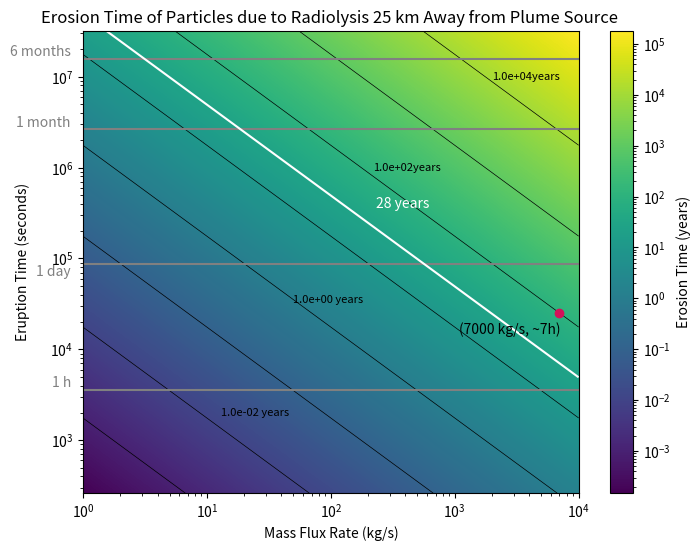

Write Python code to recreate this figure.
#!/usr/bin/env python3
# -*- coding: utf-8 -*-
"""
Created on Fri Jul 19 15:30:55 2024

[redacted]

This is when using the density for 25km away  radii from plume source
and searchs for the erosion time of different plumes depending their
mass flux at the source and their eruption time. In this model, the mass
flux above the surface 25 km away from the source is different from the
mass flux at the source point.
This is due to the fact we take into account the particle distribution.
The value for the density at this point was obtained from
capstone_project.py file.

We take into account just the Radiolysis of O2 and H2 on 
an average case asumming all of the particles escape Europa's 
surface (they don't bounce back) 
"""

import numpy as np
import matplotlib.pyplot as plt
from matplotlib.colors import LogNorm

# Constants
A = 10**8  # Area of the plume source (m^2)
v_avg = 460  # m/s
radrate_O2 = 6.3e13  # Radiolysis rate (O2/sm²)
radrate_H2 = 8e13  # Radiolysis rate (H2/m²s )
density_ppcc = 3.3e10/7000    # Ptc/cm³ for a plume of m = 1 kg/s
H2O = 2.987e-26  # Kg per particle of H2O
O2 = 5.3137E-26  # Kg per particle of O2
H2 = 3.3543E-27  # Kg per particle of H2
distance_conversion = 10**6  # cubic meters per 1 cm³


# Converting the constants
radiolysis_O2 = radrate_O2 * O2  # Radiolysis conversion kg/sm²
radiolysis_H2 = radrate_H2 * H2  # Radiolysis conversion kg /m²

radiolysis = radiolysis_H2 + radiolysis_O2

rho = density_ppcc * H2O * distance_conversion


seconds_per_month = 2.628e6  # Conversion factor: seconds per month
seconds_per_year = 3.154e+7  # Conversion factor: seconds per year

# Define the ranges for eruption time and mass flux
eruption_times = np.logspace(np.log10(262.800288),
                             np.log10(3.154e+7), 1000)  # Eruption times from less than 1-12 months
mass_flux_rates = np.logspace(0, 4, 1000)  # Mass flux rates from 1-10,000 kg/s


# CALCULATIONS:
# Function to calculate the density based on mass flux rates
def calculate_density(rho, mass_flux_rates):
    rho_step = rho * mass_flux_rates
    return rho_step


# Calculate the mass flux above the surface of the falling particles
def calculate_mass_flux_falling(rho_step, A, v_avg):
    massflux_f = rho_step * A * v_avg
    return massflux_f


# Calculate total particles erupted
def calculate_total_particles_eruption(massflux_f, t_eruption):
    N = massflux_f * t_eruption  # Convert time to seconds
    return N


# Calculate maximum disappearance time
def calculate_max_disappearance_time(total_particles, radiolysis):
    time_in_seconds = total_particles / (radiolysis * A)
    Tmax = time_in_seconds / seconds_per_year  # Convert time to years
    return Tmax


# Create a meshgrid for plotting
mass_flux_grid, eruption_time_grid = np.meshgrid(mass_flux_rates,
                                                 eruption_times)

# Initialize the array for maximum disappearance times
Tmax_grid = np.zeros_like(mass_flux_grid, dtype=float)

# Calculate Tmax for each combination of mass flux rate and eruption time
for i in range(len(eruption_times)):
    for j in range(len(mass_flux_rates)):
        rho_step = calculate_density(rho, mass_flux_rates[j])
        massflux_f = calculate_mass_flux_falling(rho_step, A, v_avg)
        total_particles = calculate_total_particles_eruption(massflux_f,
                                                             eruption_times[i])
        Tmax_grid[i, j] = calculate_max_disappearance_time(total_particles,
                                                           radiolysis)


# Plotting the "heatmap" = Tmax with contours
# labels added manually
plt.figure(figsize=(8,  6))
contour = plt.contour(mass_flux_grid, eruption_time_grid, Tmax_grid,
                      levels=[10**i for i in range(-5, 5)],
                      colors='black', linewidths=0.5)
plt.text(13, 2000, '1.0e-02 years', fontsize=8,
         color='black',  ha='left',  va='center')
plt.text(50, 35000, '1.0e+00 years',  fontsize=8,
         color='black',  ha='left',  va='center')
plt.text(220, 1e6, '1.0e+02years', fontsize=8,
         color='black',  ha='left',  va='center')
plt.text(2e3, 1e7, '1.0e+04years', fontsize=8,
         color='black',  ha='left',  va='center')
plt.pcolormesh(mass_flux_grid, eruption_time_grid,
               Tmax_grid, shading='auto', norm=LogNorm(), cmap='viridis')
plt.colorbar(label='Erosion Time (years)')

# Highlight the specific point as this is the plume that was observed
example_mass_flux_rate = 7000  # Example mass flux rate (in kg/s)
example_eruption_time = 25200  # Eruption of 7h (converted to months)
plt.plot(example_mass_flux_rate, example_eruption_time, 'o', color='#D41159')
plt.text(example_mass_flux_rate * 0.4, example_eruption_time * 0.8,
         '(7000 kg/s, ~7h)', color='black', ha='center', va='top')

# Reference lines in the y-axis text (commented out for this example)

plt.axhline(y=3600, color='grey', linestyle='-', label='1 h')  # 1 h reference
plt.text(0.8, 3600, '1 h', color='grey', ha='right', va='bottom')

plt.axhline(y=86400, color='grey',
            linestyle='-', label='1 day')  # 1 day reference
plt.text(0.8, 60000, '1 day', color='grey', ha='right', va='bottom')

plt.axhline(y=2.628e+6, color='grey',
            linestyle='-', label='1 month')  # 1 month reference
plt.text(0.8, 2.628e+6, '1 month', color='grey', ha='right', va='bottom')

plt.axhline(y=1.577e+7, color='grey',
            linestyle='-', label='6 months')  # 6 months reference
plt.text(0.8, 1.577e+7, '6 months', color='grey', ha='right', va='bottom')

# Add the contour line for Tmax = 28 years
c28 = plt.contour(mass_flux_grid, eruption_time_grid,
                  Tmax_grid, levels=[28], colors='white', linewidths=1.5)
plt.text(230, 4e5, '28 years', color='white', ha='left', va='center')

# Plotting
plt.xlabel('Mass Flux Rate (kg/s)')
plt.ylabel('Eruption Time (seconds)', labelpad=15)
plt.yscale('log')  # Set y-axis to logarithmic scale
plt.xscale('log')  # Set x-axis to logarithmic scale
plt.title('Erosion Time of Particles due to Radiolysis 25 km Away from Plume Source ')
plt.show()

# Example calculations for print
rho_step_example = calculate_density(rho, example_mass_flux_rate)
massflux_f_example = calculate_mass_flux_falling(rho_step_example, A, v_avg)
total_particles = calculate_total_particles_eruption(massflux_f_example,
                                                     example_eruption_time)
max_disappearance_time = calculate_max_disappearance_time(total_particles,
                                                          radiolysis)
print(f"Density for given mass flux:  {rho_step_example:.2E} kg/m³")
print(f"mass flux falling to surface : {massflux_f_example:.2E} kg/s")
print(f"Total particles erupted: {total_particles:.2E} kg")
print(f"Max disappearance time: {max_disappearance_time:.2E} years")
